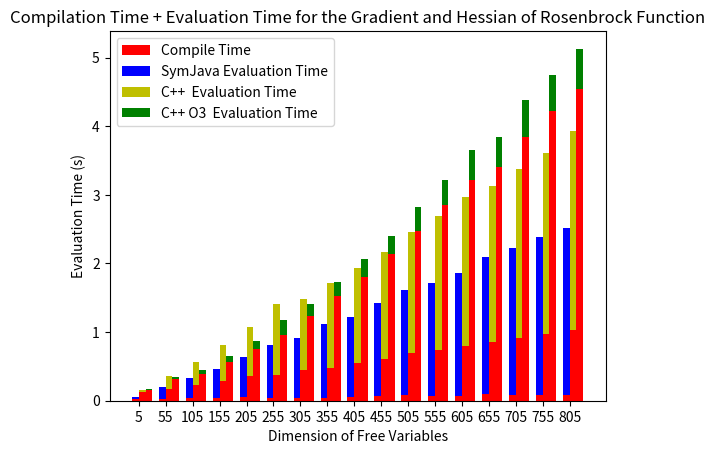

Recreate this plot in Python.
import numpy as np
import matplotlib.pyplot as plt
from math import log

#SymJava
SymJava = [
[5	, 0.025, 0.012,	0.002,	0.013],
[55	, 0.012, 0.098,	0.017,	0.071],
[105, 0.015, 0.166,	0.018,	0.127],
[155, 0.012, 0.23,	0.023,	0.2  ],
[205, 0.013, 0.307,	0.043,	0.278],
[255, 0.01,  0.389,	0.023,	0.397],
[305, 0.011, 0.453,	0.026,	0.43 ],
[355, 0.011, 0.551,	0.032,	0.52 ],
[405, 0.011, 0.604,	0.04,	0.565],
[455, 0.027, 0.691,	0.047,	0.666],
[505, 0.032, 0.799,	0.046,	0.735],
[555, 0.015, 0.827,	0.048,	0.828],
[605, 0.015, 0.905,	0.054,	0.881],
[655, 0.017, 0.978,	0.077,	1.027],
[705, 0.017, 1.096,	0.061,	1.049],
[755, 0.017, 1.128,	0.07,	1.166],
[805, 0.018, 1.197,	0.069,	1.227],
]


#g++
#     Compile    Grad       Hess
CPP = [
[5   , 0.133 , 0.012285  , 0.005769 ],
[55  , 0.176 , 0.112945  , 0.074709 ],
[105 , 0.223 , 0.205119  , 0.141377 ],
[155 , 0.289 , 0.31637   , 0.210464 ],
[205 , 0.366 , 0.417701  , 0.285483 ],
[255 , 0.381 , 0.51677   , 0.51337 ],
[305 , 0.444 , 0.617711  , 0.427058 ],
[355 , 0.484 , 0.72675   , 0.501997 ],
[405 , 0.55  , 0.820054  , 0.56362 ],
[455 , 0.603 , 0.927727  , 0.630426 ],
[505 , 0.693 , 1.02883   , 0.734305 ],
[555 , 0.734 , 1.16798   , 0.786767 ],
[605 , 0.804 , 1.26002   , 0.908035 ],
[655 , 0.854 , 1.33347   , 0.942273 ],
[705 , 0.918 , 1.4371    , 1.02455 ],
[755 , 0.974 , 1.54837   , 1.08883 ],
[805 , 1.03  , 1.66913   , 1.22527 ],
]

#g++ -O3
#     Compile    Grad       Hess
CPPO3 = [
[5   , 0.162  , 0.00555   , 0.003054 ],  
[55  , 0.32   , 0.015792  , 0.012052 ], 
[105 , 0.389  , 0.031341  , 0.025145 ], 
[155 , 0.563  , 0.048394  , 0.038475 ], 
[205 , 0.754  , 0.062533  , 0.054497 ], 
[255 , 0.964  , 0.078452  , 0.136445 ], 
[305 , 1.235  , 0.096971  , 0.083958 ], 
[355 , 1.526  , 0.110973  , 0.094553 ], 
[405 , 1.8    , 0.127781  , 0.138077 ], 
[455 , 2.135  , 0.142258  , 0.125689 ], 
[505 , 2.469  , 0.159458  , 0.199716 ], 
[555 , 2.856  , 0.176937  , 0.186688 ], 
[605 , 3.222  , 0.193468  , 0.238989 ], 
[655 , 3.403  , 0.205962  , 0.229768 ], 
[705 , 3.848  , 0.226367  , 0.305967 ], 
[755 , 4.221  , 0.23855   , 0.280694 ], 
[805 , 4.547  , 0.262885  , 0.319046 ], 
]

aSymJava = np.array(SymJava)
aCPP = np.array(CPP)
aCPPO3 = np.array(CPPO3)

x = aSymJava[...,0]

fig = plt.figure()
ax = fig.add_subplot(1, 1, 1)

width = 0.25       # the width of the bars: can also be len(x) sequence
ind = np.arange(len(x))

meanCompile = aSymJava[...,1]+aSymJava[...,3]
meanEval = aSymJava[...,2]+aSymJava[...,4]

p1 = plt.bar(ind, meanCompile,   width, color='r')
p2 = plt.bar(ind, meanEval, width, color='b',
             bottom=meanCompile)

meanCompile = aCPP[...,1]
meanEval = aCPP[...,2]+aCPP[...,3]

p3 = plt.bar(ind+width, meanCompile,   width, color='r')
p4 = plt.bar(ind+width, meanEval, width, color='y',
             bottom=meanCompile)

meanCompile = aCPPO3[...,1]
meanEval = aCPPO3[...,2]+aCPPO3[...,3]

p5 = plt.bar(ind+width+width, meanCompile,   width, color='r')
p6 = plt.bar(ind+width+width, meanEval, width, color='g',
             bottom=meanCompile)

# Add a title, axes labels and a legend.
ax.set_title('Compilation Time + Evaluation Time for the Gradient and Hessian of Rosenbrock Function')
ax.set_xlabel('Dimension of Free Variables')
ax.set_ylabel('Evaluation Time (s)')
plt.xticks(ind+width/2., tuple(map(lambda l:str(int(round(l))), x)) )
ax.legend([p1,p2,p4,p6], ['Compile Time','SymJava Evaluation Time','C++  Evaluation Time','C++ O3  Evaluation Time'], loc=2)

#ax.legend(['Compile Time', 'Evaluation Time', 'Evaluation Time', 'Evaluation Time'])

# Display the figure.
plt.show()